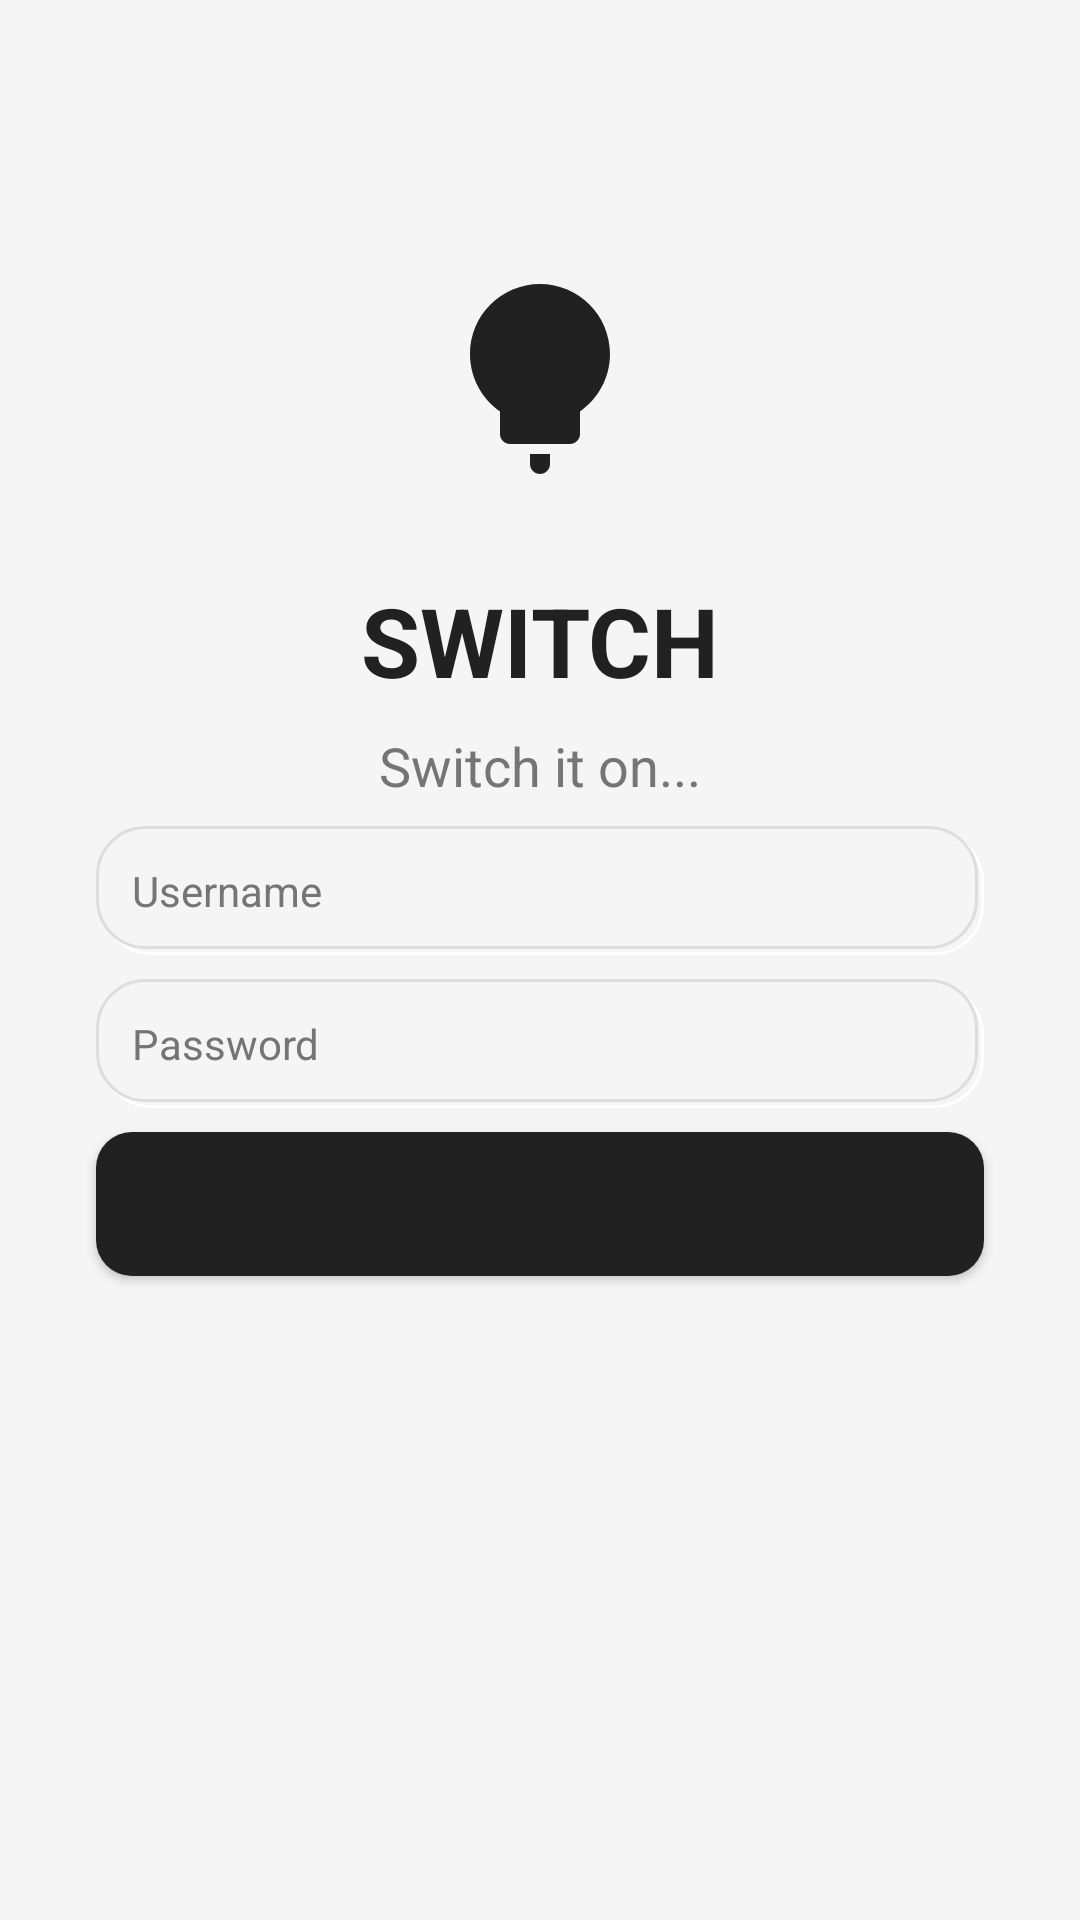

Layout XML and referenced resources for this Android screen:
<!-- AndroidManifest.xml: application theme Theme.Switch -->
<!-- res/layout/fragment_activity_login.xml -->
<?xml version="1.0" encoding="utf-8"?>
<androidx.constraintlayout.widget.ConstraintLayout xmlns:android="http://schemas.android.com/apk/res/android"
    xmlns:app="http://schemas.android.com/apk/res-auto"
    xmlns:tools="http://schemas.android.com/tools"
    android:layout_width="match_parent"
    android:layout_height="match_parent"
    android:background="@color/background"
    android:padding="24dp">

    <ImageView
        android:id="@+id/ivLogo"
        android:layout_width="80dp"
        android:layout_height="80dp"
        android:layout_marginTop="64dp"
        android:src="@drawable/ic_lightbulb"
        app:layout_constraintEnd_toEndOf="parent"
        app:layout_constraintStart_toStartOf="parent"
        app:layout_constraintTop_toTopOf="parent"
        app:tint="@color/text_primary" />

    <TextView
        android:id="@+id/tvTitle"
        android:layout_width="wrap_content"
        android:layout_height="wrap_content"
        android:layout_marginTop="24dp"
        android:text="@string/title_switch"
        android:textColor="@color/text_primary"
        android:textSize="32sp"
        android:textStyle="bold"
        app:layout_constraintEnd_toEndOf="parent"
        app:layout_constraintStart_toStartOf="parent"
        app:layout_constraintTop_toBottomOf="@id/ivLogo" />

    <TextView
        android:id="@+id/tvSubtitle"
        android:layout_width="wrap_content"
        android:layout_height="wrap_content"
        android:layout_marginTop="8dp"
        android:text="@string/subtitle_switch"
        android:textColor="@color/text_secondary"
        android:textSize="18sp"
        app:layout_constraintEnd_toEndOf="parent"
        app:layout_constraintStart_toStartOf="parent"
        app:layout_constraintTop_toBottomOf="@id/tvTitle" />

    <EditText
        android:id="@+id/etUsername"
        style="@style/NeumorphicEditText"
        android:layout_width="match_parent"
        android:layout_height="wrap_content"
        android:layout_marginTop="64dp"
        android:hint="@string/username_hint"
        android:inputType="text"
        app:layout_constraintTop_toBottomOf="@id/tvSubtitle" />

    <EditText
        android:id="@+id/etPassword"
        style="@style/NeumorphicEditText"
        android:layout_width="match_parent"
        android:layout_height="wrap_content"
        android:layout_marginTop="24dp"
        android:hint="@string/password_hint"
        android:inputType="textPassword"
        app:layout_constraintTop_toBottomOf="@id/etUsername" />

    <Button
        android:id="@+id/btnLogin"
        style="@style/NeumorphicButton"
        android:layout_width="match_parent"
        android:layout_height="wrap_content"
        android:layout_marginTop="132dp"
        android:text="@string/login"
        app:layout_constraintTop_toBottomOf="@id/etPassword"
        tools:layout_editor_absoluteX="48dp" />

</androidx.constraintlayout.widget.ConstraintLayout>
<!-- resources referenced by this layout -->
<resources>
  <color name="background">#F5F5F5</color>
  <color name="text_primary">#212121</color>
  <color name="text_secondary">#757575</color>
  <!-- drawable ic_lightbulb (drawable) -->
  <?xml version="1.0" encoding="utf-8"?>
  <vector xmlns:android="http://schemas.android.com/apk/res/android"
      android:width="24dp"
      android:height="24dp"
      android:viewportWidth="24"
      android:viewportHeight="24">
      <path
          android:fillColor="#000000"
          android:pathData="M12,2C8.13,2 5,5.13 5,9c0,2.38 1.19,4.47 3,5.74V17c0,0.55 0.45,1 1,1h6c0.55,0 1,-0.45 1,-1v-2.26c1.81,-1.27 3,-3.36 3,-5.74 0,-3.87 -3.13,-7 -7,-7zM11,19v1c0,0.55 0.45,1 1,1s1,-0.45 1,-1v-1h-2z" />
  </vector>
  <string name="login">LOGIN</string>
  <string name="password_hint">Password</string>
  <string name="subtitle_switch">Switch it on...</string>
  <string name="title_switch">SWITCH</string>
  <string name="username_hint">Username</string>
  <style name="NeumorphicButton" parent="Widget.MaterialComponents.Button">
          <item name="android:background">@drawable/neumorphic_button_background</item>
          <item name="android:textColor">@color/text_primary</item>
          <item name="android:textSize">16sp</item>
          <item name="android:textStyle">bold</item>
          <item name="android:padding">12dp</item>
          <item name="android:layout_margin">8dp</item>
      </style>
  <style name="NeumorphicEditText" parent="Widget.MaterialComponents.TextInputLayout.OutlinedBox">
          <item name="boxStrokeColor">@color/background</item>
          <item name="boxStrokeWidth">0dp</item>
          <item name="android:background">@drawable/neumorphic_edit_text_background</item>
          <item name="android:textColor">@color/text_primary</item>
          <item name="android:textColorHint">@color/text_secondary</item>
          <item name="android:padding">12dp</item>
          <item name="android:textSize">14sp</item>
          <item name="android:layout_margin">8dp</item>
      </style>
  <style name="Theme.Switch" parent="Theme.MaterialComponents.DayNight.NoActionBar">
          <item name="colorPrimary">@color/text_primary</item>
          <item name="colorPrimaryVariant">@color/text_secondary</item>
          <item name="colorOnPrimary">@color/white</item>
          <item name="colorSecondary">@color/accent</item>
          <item name="colorSecondaryVariant">@color/accent</item>
          <item name="colorOnSecondary">@color/white</item>
          <item name="android:statusBarColor">@color/background</item>
          <item name="android:windowLightStatusBar">true</item>
          <item name="android:navigationBarColor">@color/background</item>
          <item name="android:windowLightNavigationBar">true</item>
          <item name="android:windowBackground">@color/background</item>
      </style>
  <!-- drawable neumorphic_button_background (drawable) -->
  <?xml version="1.0" encoding="utf-8"?>
  <layer-list xmlns:android="http://schemas.android.com/apk/res/android">
      
      <item>
          <shape android:shape="rectangle">
              <gradient
                  android:angle="135"
                  android:endColor="@color/primary"
                  android:startColor="@color/primary_dark" />
              <corners android:radius="12dp" />
          </shape>
      </item>
  
      
      <item android:left="1dp" android:top="1dp">
          <shape android:shape="rectangle">
              <solid android:color="#20FFFFFF" />
              <corners android:radius="12dp" />
          </shape>
      </item>
  
      
      <item android:bottom="1dp" android:right="1dp">
          <shape android:shape="rectangle">
              <solid android:color="#20000000" />
              <corners android:radius="12dp" />
          </shape>
      </item>
  </layer-list>
  <color name="white">#FFFFFF</color>
  <color name="accent">#007AFF</color>
  <color name="primary">#2196F3</color>
  <color name="primary_dark">#1976D2</color>
  <color name="shadow_light">#FFFFFF</color>
  <color name="shadow_dark">#DDDDDD</color>
</resources>
